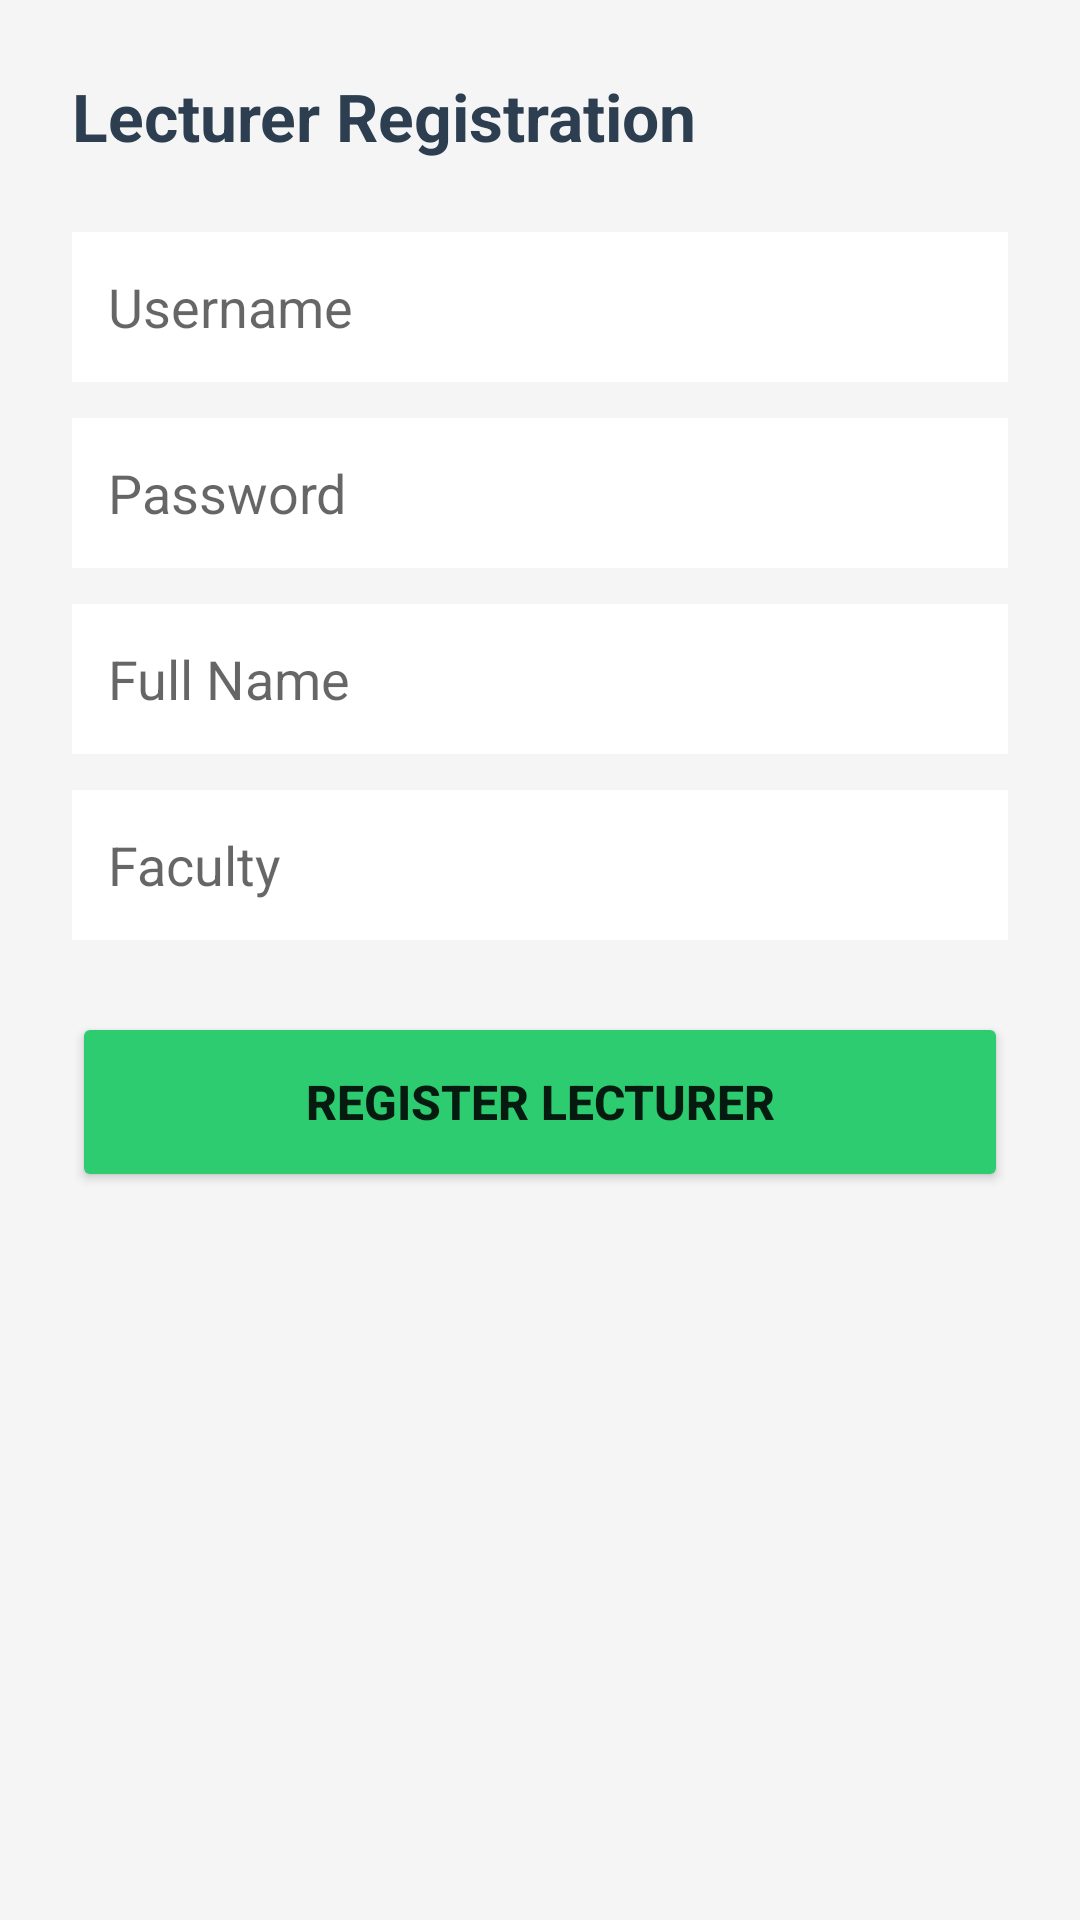

Android layout source for this screen:
<!-- AndroidManifest.xml: application theme Theme.AppCompat.Light.DarkActionBar -->
<!-- res/layout/activity_register_lecturer.xml -->
<?xml version="1.0" encoding="utf-8"?>
<ScrollView xmlns:android="http://schemas.android.com/apk/res/android"
    android:layout_width="match_parent"
    android:layout_height="match_parent"
    android:background="#F5F5F5">

    <LinearLayout
        android:layout_width="match_parent"
        android:layout_height="wrap_content"
        android:orientation="vertical"
        android:padding="24dp">

        
        <TextView
            android:layout_width="wrap_content"
            android:layout_height="wrap_content"
            android:text="Lecturer Registration"
            android:textSize="22sp"
            android:textStyle="bold"
            android:textColor="#2C3E50"
            android:layout_marginBottom="24dp" />

        
        <EditText
            android:id="@+id/etUsername"
            android:layout_width="match_parent"
            android:layout_height="50dp"
            android:hint="Username"
            android:background="@android:color/white"
            android:padding="12dp"
            android:layout_marginBottom="12dp" />

        
        <EditText
            android:id="@+id/etPassword"
            android:layout_width="match_parent"
            android:layout_height="50dp"
            android:hint="Password"
            android:inputType="textPassword"
            android:background="@android:color/white"
            android:padding="12dp"
            android:layout_marginBottom="12dp" />

        
        <EditText
            android:id="@+id/etName"
            android:layout_width="match_parent"
            android:layout_height="50dp"
            android:hint="Full Name"
            android:background="@android:color/white"
            android:padding="12dp"
            android:layout_marginBottom="12dp" />

        
        <EditText
            android:id="@+id/etFaculty"
            android:layout_width="match_parent"
            android:layout_height="50dp"
            android:hint="Faculty"
            android:background="@android:color/white"
            android:padding="12dp"
            android:layout_marginBottom="24dp" />

        
        <Button
            android:id="@+id/btnRegister"
            android:layout_width="match_parent"
            android:layout_height="60dp"
            android:text="Register Lecturer"
            android:textStyle="bold"
            android:textSize="16sp"
            android:backgroundTint="#2ECC71" />

    </LinearLayout>
</ScrollView>
<!-- resources referenced by this layout -->
<resources>

</resources>
